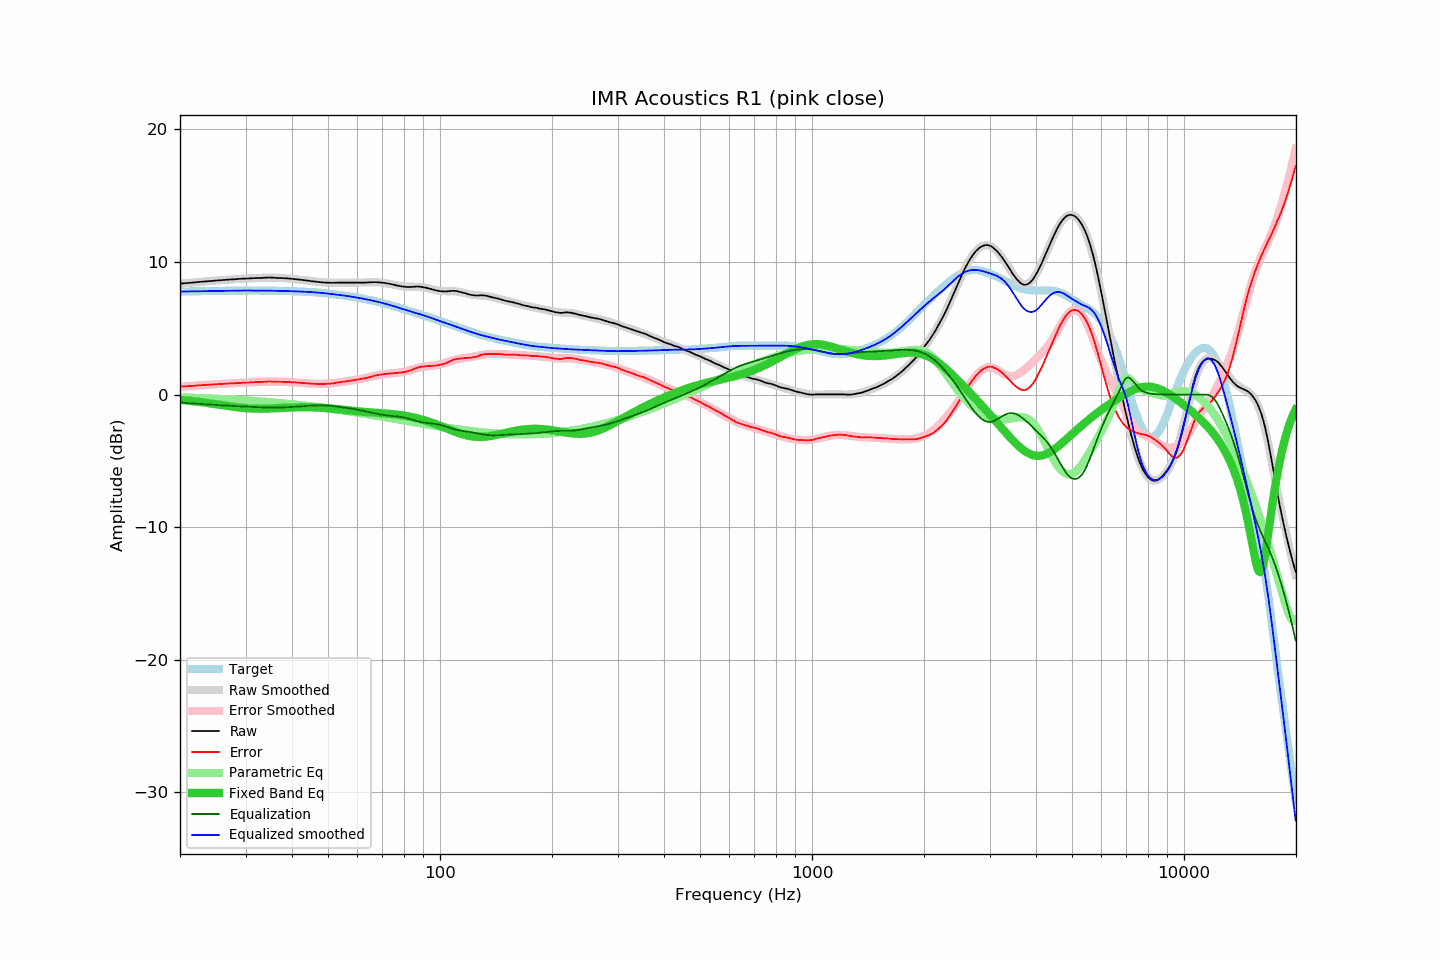

The data file committed next to this chart (first rows):
frequency, raw, error, smoothed, error_smoothed, equalization, parametric_eq, equalized_raw, equalized_smoothed, target
20.00, 8.37, 0.60, 8.37, 0.60, -0.60, -0.40, 7.77, 7.77, 7.77
20.20, 8.38, 0.61, 8.38, 0.61, -0.61, -0.41, 7.77, 7.77, 7.77
20.40, 8.39, 0.62, 8.39, 0.62, -0.62, -0.42, 7.78, 7.77, 7.78
20.61, 8.40, 0.62, 8.40, 0.62, -0.62, -0.43, 7.78, 7.78, 7.78
20.81, 8.41, 0.63, 8.41, 0.63, -0.63, -0.44, 7.78, 7.78, 7.78
21.02, 8.42, 0.64, 8.42, 0.64, -0.64, -0.45, 7.78, 7.78, 7.78
21.23, 8.43, 0.65, 8.43, 0.65, -0.65, -0.47, 7.78, 7.78, 7.78
21.44, 8.44, 0.65, 8.44, 0.66, -0.66, -0.48, 7.78, 7.78, 7.79
21.66, 8.45, 0.66, 8.45, 0.67, -0.67, -0.49, 7.78, 7.79, 7.79
21.87, 8.46, 0.67, 8.46, 0.67, -0.67, -0.51, 7.79, 7.79, 7.79
22.09, 8.47, 0.68, 8.47, 0.68, -0.68, -0.52, 7.79, 7.79, 7.79
22.31, 8.49, 0.70, 8.49, 0.69, -0.69, -0.54, 7.80, 7.79, 7.80
22.54, 8.50, 0.70, 8.50, 0.70, -0.70, -0.55, 7.80, 7.80, 7.80
22.76, 8.51, 0.71, 8.51, 0.71, -0.71, -0.57, 7.80, 7.80, 7.80
22.99, 8.52, 0.72, 8.52, 0.72, -0.72, -0.58, 7.80, 7.80, 7.80
23.22, 8.53, 0.73, 8.53, 0.73, -0.73, -0.60, 7.80, 7.80, 7.80
23.45, 8.54, 0.74, 8.54, 0.74, -0.74, -0.62, 7.80, 7.80, 7.80
23.69, 8.55, 0.74, 8.55, 0.74, -0.74, -0.63, 7.81, 7.81, 7.81
23.92, 8.56, 0.75, 8.56, 0.75, -0.75, -0.65, 7.81, 7.81, 7.81
24.16, 8.57, 0.76, 8.57, 0.76, -0.76, -0.67, 7.81, 7.81, 7.81
24.40, 8.58, 0.77, 8.58, 0.77, -0.77, -0.68, 7.81, 7.81, 7.81
24.65, 8.59, 0.77, 8.59, 0.78, -0.78, -0.70, 7.81, 7.82, 7.82
24.89, 8.60, 0.78, 8.60, 0.78, -0.78, -0.72, 7.82, 7.82, 7.82
25.14, 8.61, 0.79, 8.61, 0.79, -0.79, -0.74, 7.82, 7.82, 7.82
25.39, 8.62, 0.80, 8.62, 0.80, -0.80, -0.76, 7.82, 7.82, 7.82
25.65, 8.63, 0.80, 8.63, 0.80, -0.80, -0.78, 7.83, 7.82, 7.83
25.91, 8.64, 0.81, 8.64, 0.81, -0.81, -0.79, 7.83, 7.83, 7.83
26.16, 8.65, 0.82, 8.65, 0.82, -0.82, -0.81, 7.83, 7.83, 7.83
26.43, 8.65, 0.82, 8.65, 0.82, -0.82, -0.83, 7.83, 7.83, 7.83
26.69, 8.66, 0.83, 8.66, 0.83, -0.83, -0.85, 7.83, 7.83, 7.83
26.96, 8.67, 0.83, 8.67, 0.84, -0.84, -0.87, 7.83, 7.83, 7.83
27.23, 8.68, 0.84, 8.68, 0.84, -0.84, -0.88, 7.84, 7.84, 7.84
27.50, 8.69, 0.85, 8.69, 0.85, -0.85, -0.90, 7.84, 7.84, 7.84
27.77, 8.69, 0.85, 8.70, 0.86, -0.86, -0.92, 7.83, 7.84, 7.84
28.05, 8.70, 0.86, 8.70, 0.86, -0.86, -0.93, 7.84, 7.84, 7.84
28.33, 8.71, 0.87, 8.71, 0.87, -0.87, -0.95, 7.84, 7.84, 7.84
28.62, 8.72, 0.88, 8.72, 0.87, -0.87, -0.96, 7.84, 7.84, 7.84
28.90, 8.73, 0.89, 8.72, 0.88, -0.88, -0.98, 7.85, 7.84, 7.84
29.19, 8.73, 0.88, 8.73, 0.89, -0.89, -0.99, 7.84, 7.84, 7.85
29.48, 8.74, 0.89, 8.74, 0.89, -0.89, -1.00, 7.85, 7.85, 7.85
29.78, 8.75, 0.90, 8.75, 0.90, -0.90, -1.01, 7.85, 7.85, 7.85
30.08, 8.75, 0.90, 8.75, 0.91, -0.91, -1.02, 7.84, 7.85, 7.85
30.38, 8.76, 0.91, 8.76, 0.91, -0.91, -1.03, 7.85, 7.85, 7.85
30.68, 8.76, 0.91, 8.76, 0.92, -0.92, -1.04, 7.84, 7.85, 7.85
30.99, 8.77, 0.92, 8.77, 0.92, -0.92, -1.05, 7.85, 7.85, 7.85
31.30, 8.78, 0.93, 8.78, 0.93, -0.93, -1.05, 7.85, 7.85, 7.85
31.61, 8.78, 0.93, 8.78, 0.94, -0.94, -1.06, 7.84, 7.85, 7.85
31.93, 8.79, 0.94, 8.79, 0.94, -0.94, -1.06, 7.85, 7.85, 7.85
32.24, 8.79, 0.94, 8.79, 0.95, -0.95, -1.06, 7.84, 7.85, 7.85
32.57, 8.80, 0.95, 8.80, 0.95, -0.95, -1.06, 7.85, 7.85, 7.85
32.89, 8.80, 0.95, 8.80, 0.96, -0.96, -1.06, 7.84, 7.84, 7.85
33.22, 8.80, 0.96, 8.81, 0.97, -0.97, -1.06, 7.83, 7.84, 7.84
33.55, 8.81, 0.97, 8.81, 0.97, -0.97, -1.06, 7.84, 7.84, 7.84
33.89, 8.82, 0.98, 8.82, 0.97, -0.97, -1.06, 7.85, 7.84, 7.84
34.23, 8.82, 0.98, 8.82, 0.98, -0.98, -1.05, 7.84, 7.84, 7.84
34.57, 8.83, 0.99, 8.82, 0.98, -0.98, -1.05, 7.85, 7.84, 7.84
34.92, 8.83, 0.99, 8.82, 0.98, -0.98, -1.04, 7.85, 7.84, 7.84
35.27, 8.82, 0.98, 8.82, 0.98, -0.98, -1.04, 7.84, 7.84, 7.84
35.62, 8.82, 0.99, 8.82, 0.98, -0.98, -1.03, 7.84, 7.83, 7.83
35.97, 8.81, 0.98, 8.81, 0.98, -0.98, -1.03, 7.83, 7.83, 7.83
... 635 more rows
